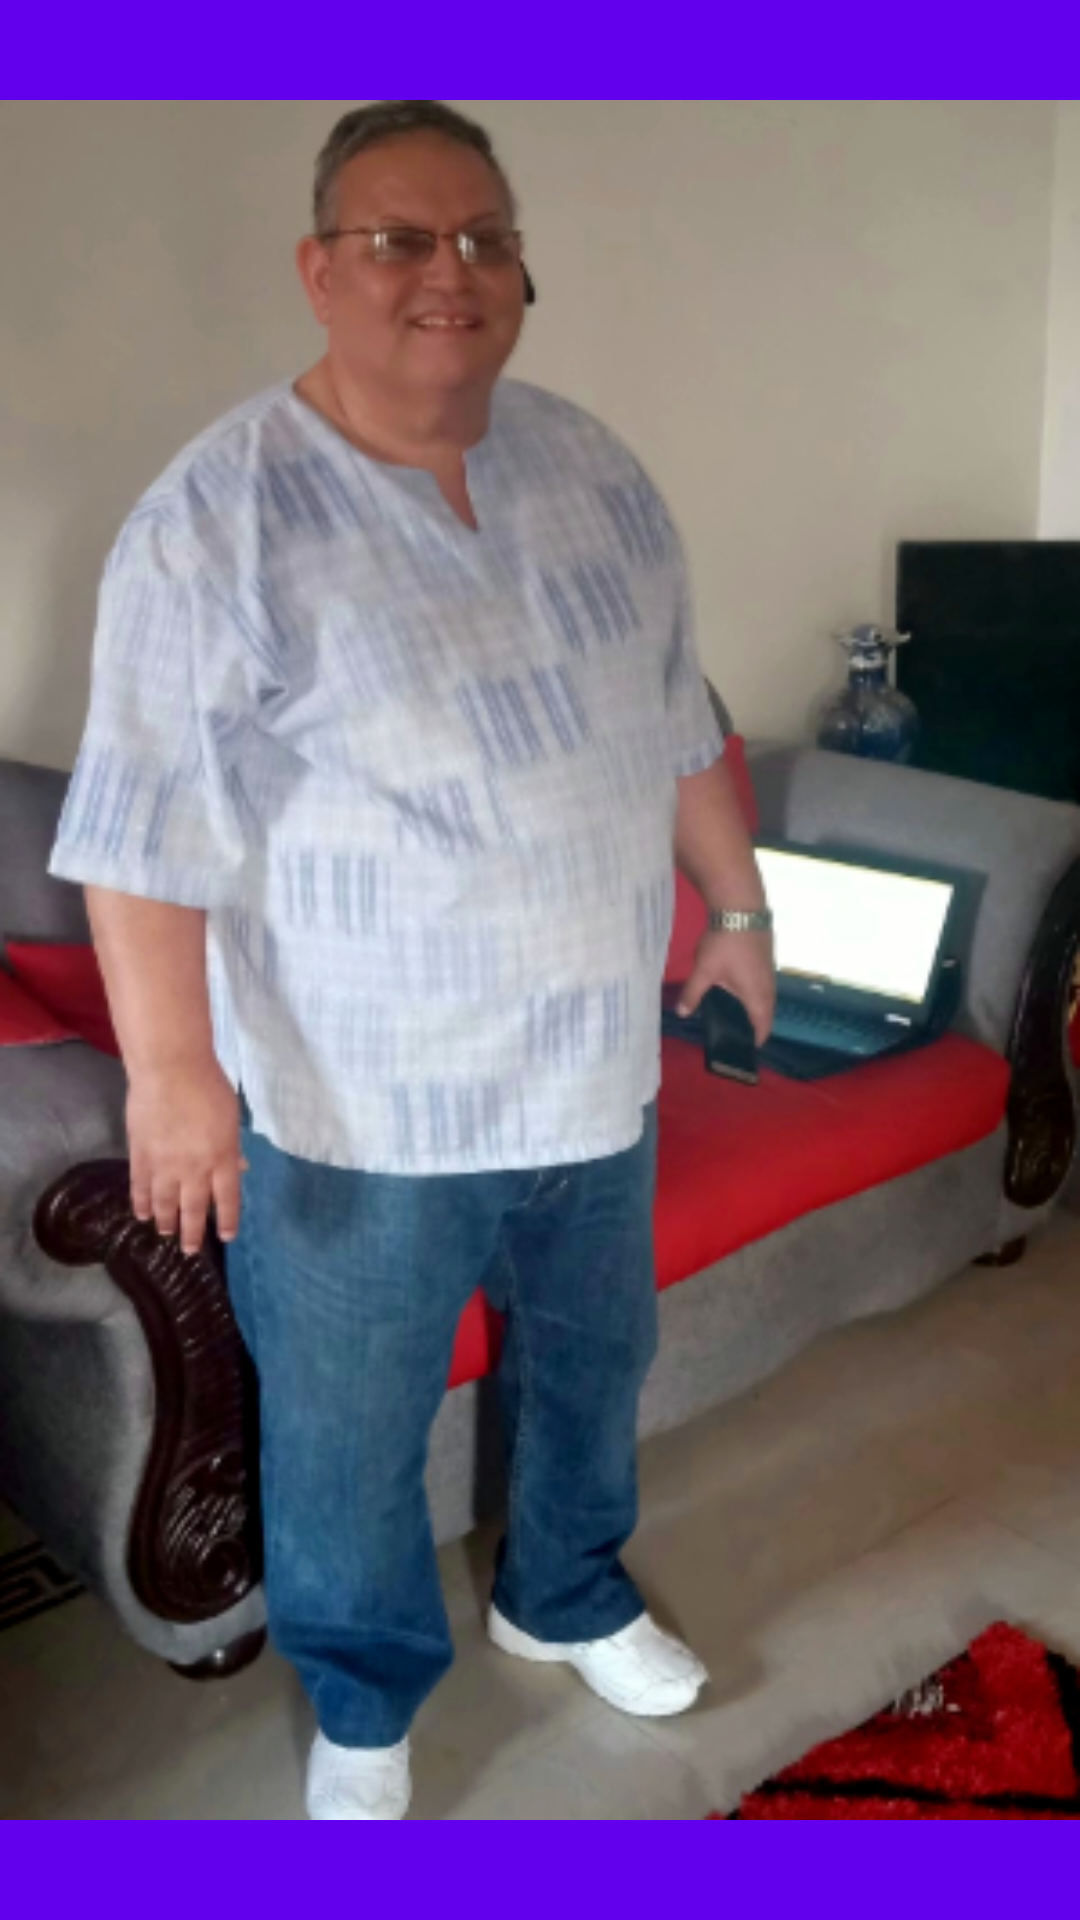

This screen was rendered from an Android layout file. Write that file and the resources it references.
<!-- AndroidManifest.xml: application theme AppTheme -->
<!-- res/layout/activity_splash.xml -->
<?xml version="1.0" encoding="utf-8"?>
<androidx.constraintlayout.widget.ConstraintLayout xmlns:android="http://schemas.android.com/apk/res/android"
    xmlns:app="http://schemas.android.com/apk/res-auto"
    xmlns:tools="http://schemas.android.com/tools"
    android:layout_width="match_parent"
    android:layout_height="match_parent"
    tools:context=".SplashActivity"
    android:background="@color/colorPrimary">
    <ImageView
        android:layout_width="match_parent"
        android:layout_height="match_parent"
        android:id="@+id/img"
        android:src="@drawable/dad"
        app:layout_constraintStart_toStartOf="parent"
        app:layout_constraintEnd_toEndOf="parent"
        app:layout_constraintTop_toTopOf="parent"
        app:layout_constraintBottom_toBottomOf="parent"/>

</androidx.constraintlayout.widget.ConstraintLayout>
<!-- resources referenced by this layout -->
<resources>
  <!-- drawable dad: jpg bitmap (drawable, 139125 bytes) -->
  <style name="AppTheme" parent="Theme.AppCompat.Light.DarkActionBar">
          
          <item name="colorPrimary">@color/colorPrimary</item>
          <item name="colorPrimaryDark">@color/colorPrimaryDark</item>
          <item name="colorAccent">@color/colorAccent</item>
      </style>
  <!-- not gathered from this repository: default colours our renderer supplied (Android Studio template values) -->
  <color name="colorPrimary">#FF6200EE</color>
  <color name="colorPrimaryDark">#FF3700B3</color>
  <color name="colorAccent">#FF03DAC5</color>
</resources>
